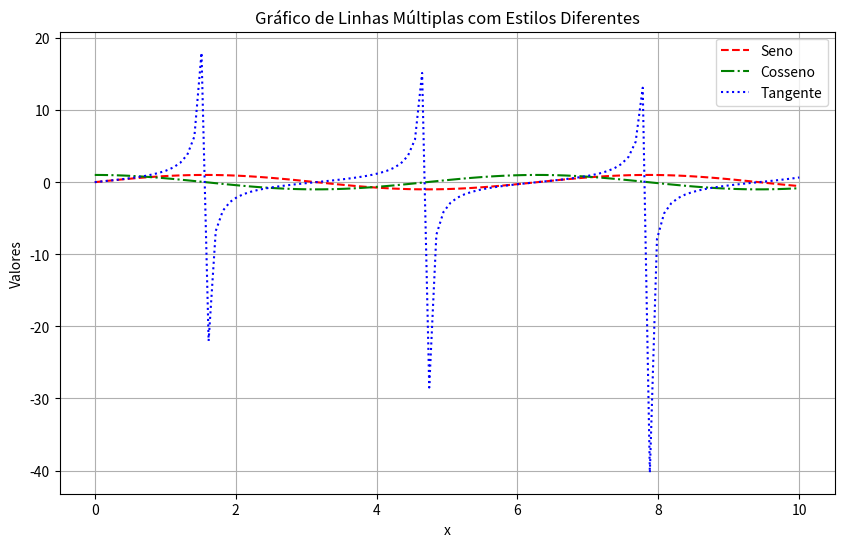

Write the Python code that produced this figure.
# 30. Desenhe um gráfico de linhas múltiplas com diferentes estilos de linha ('--', '-.', ':') e
# adicione uma legenda para cada linha.

import numpy as np
import matplotlib.pyplot as plt

x = np.linspace(0, 10, 100)
y1 = np.sin(x)
y2 = np.cos(x)
y3 = np.tan(x)

plt.figure(figsize=(10, 6))
plt.plot(x, y1, linestyle='--', color='red', label='Seno')
plt.plot(x, y2, linestyle='-.', color='green', label='Cosseno')
plt.plot(x, y3, linestyle=':', color='blue', label='Tangente')
plt.title('Gráfico de Linhas Múltiplas com Estilos Diferentes')
plt.xlabel('x')
plt.ylabel('Valores')
plt.legend()
plt.grid()
plt.show()
